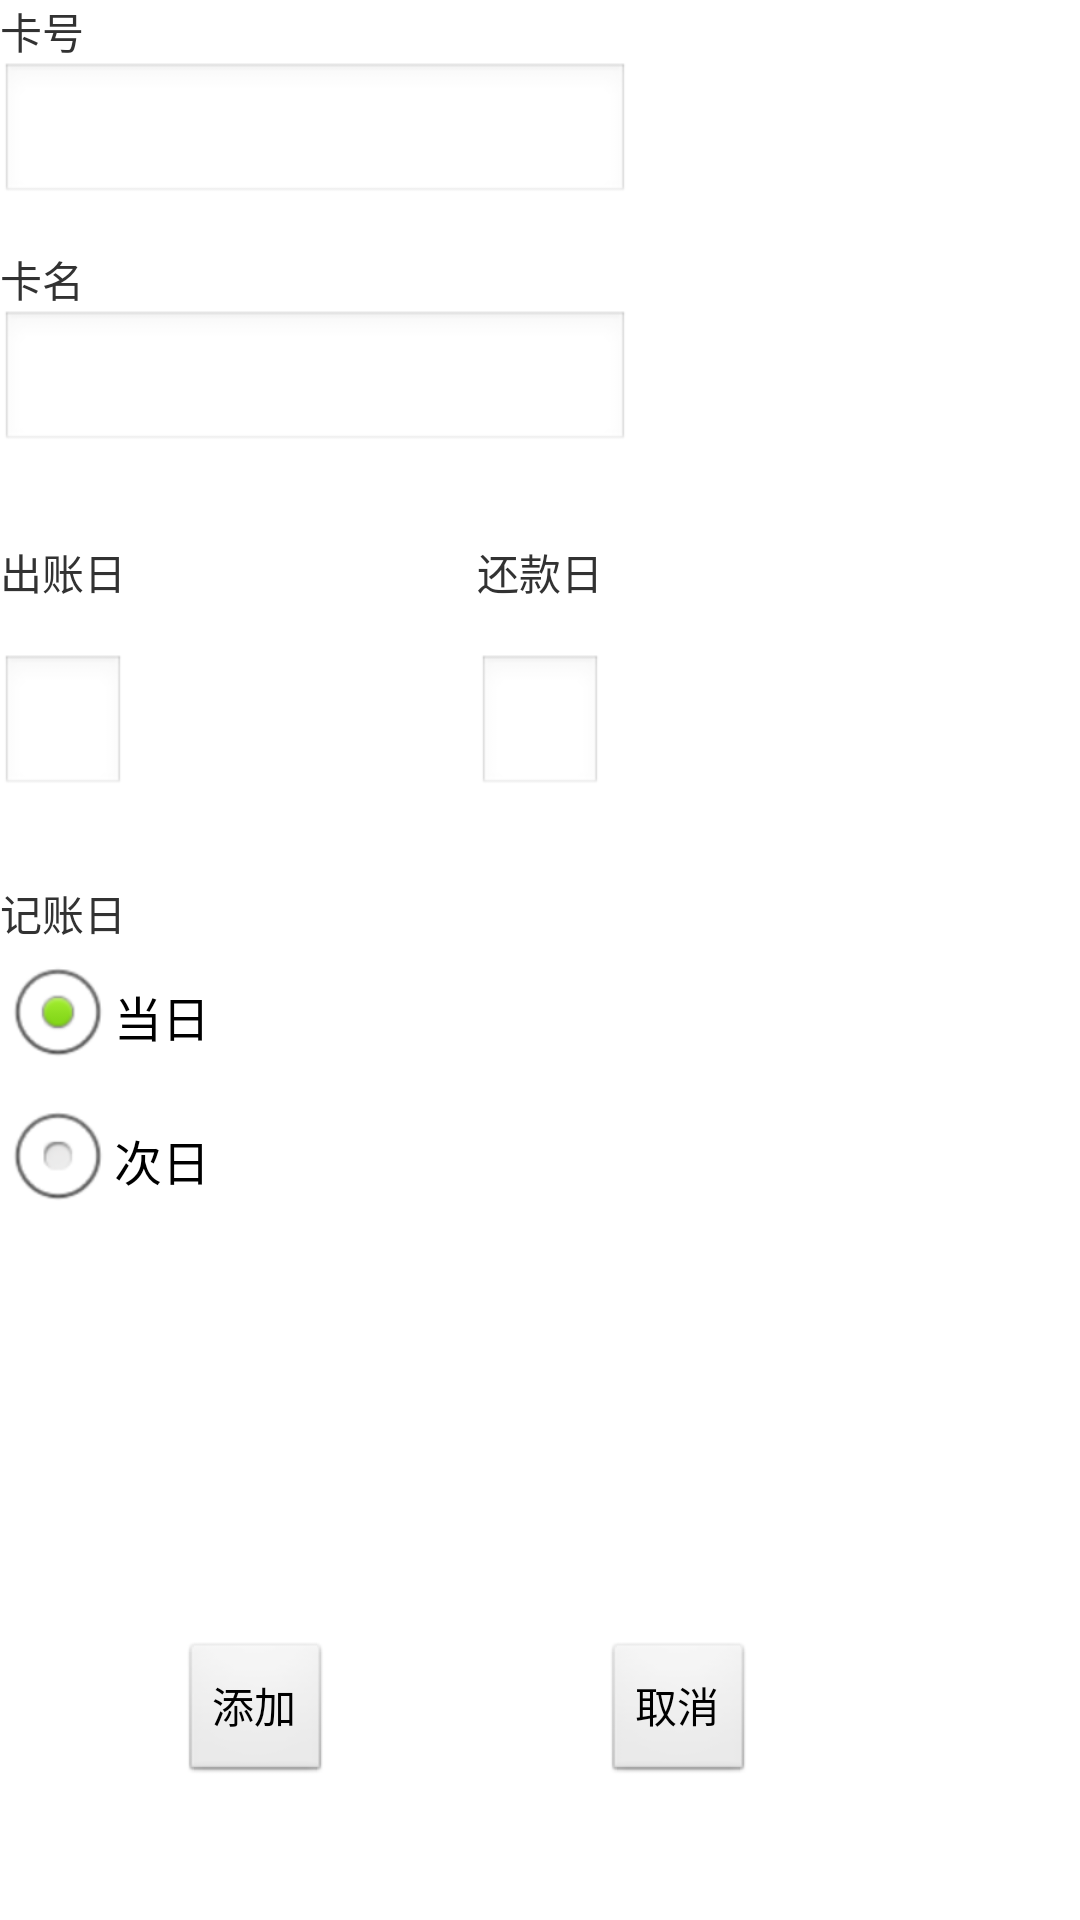

Layout XML and referenced resources for this Android screen:
<!-- AndroidManifest.xml: application theme AppTheme -->
<!-- res/layout/cardsadd.xml -->
<RelativeLayout xmlns:android="http://schemas.android.com/apk/res/android"
    xmlns:tools="http://schemas.android.com/tools"
    android:layout_width="match_parent"
    android:layout_height="match_parent"
    tools:context=".AddActivity" >

    <TextView
        android:id="@+id/tvCardNO"
        android:layout_width="match_parent"
        android:layout_height="wrap_content"
        android:text="@string/CardNO" />

    <EditText
        android:id="@+id/etCardNO"
        android:layout_width="wrap_content"
        android:layout_height="wrap_content"
        android:layout_alignParentLeft="true"
        android:layout_below="@+id/tvCardNO"
        android:ems="10" />

    <TextView
        android:id="@+id/tvCardName"
        android:layout_width="wrap_content"
        android:layout_height="wrap_content"
        android:layout_alignParentLeft="true"
        android:layout_below="@+id/etCardNO"
        android:layout_marginTop="14dp"
        android:text="@string/CardName" />

    <EditText
        android:id="@+id/etCardName"
        android:layout_width="wrap_content"
        android:layout_height="wrap_content"
        android:layout_alignParentLeft="true"
        android:layout_below="@+id/tvCardName"
        android:ems="10" />

    <TextView
        android:id="@+id/tvCardData"
        android:layout_width="wrap_content"
        android:layout_height="wrap_content"
        android:layout_alignParentLeft="true"
        android:layout_below="@+id/etCardName"
        android:layout_marginTop="29dp"
        android:text="@string/CardData" />

    <TextView
        android:id="@+id/tvCardBack"
        android:layout_width="wrap_content"
        android:layout_height="wrap_content"
        android:layout_alignBottom="@+id/tvCardData"
        android:layout_centerHorizontal="true"
        android:text="@string/CardBack" />

    <EditText
        android:id="@+id/etCardDate"
        android:layout_width="wrap_content"
        android:layout_height="wrap_content"
        android:layout_alignParentLeft="true"
        android:layout_alignRight="@+id/tvCardData"
        android:layout_below="@+id/tvCardData"
        android:layout_marginTop="17dp"
        android:ems="10"
        android:inputType="numberDecimal" />

    <EditText
        android:id="@+id/etCardBack"
        android:layout_width="wrap_content"
        android:layout_height="wrap_content"
        android:layout_alignBaseline="@+id/etCardDate"
        android:layout_alignBottom="@+id/etCardDate"
        android:layout_alignLeft="@+id/tvCardBack"
        android:layout_alignRight="@+id/tvCardBack"
        android:ems="10"
        android:inputType="numberDecimal" />

    <TextView
        android:id="@+id/tvCardGet"
        android:layout_width="wrap_content"
        android:layout_height="wrap_content"
        android:layout_alignParentLeft="true"
        android:layout_below="@+id/etCardDate"
        android:layout_marginTop="28dp"
        android:text="@string/CardGet" />


     
    <Button
        android:id="@+id/btAdd"
        android:layout_width="wrap_content"
        android:layout_height="wrap_content"
        android:layout_alignParentBottom="true"
        android:layout_marginBottom="45dp"
        android:layout_marginLeft="18dp"
        android:layout_toRightOf="@+id/tvCardGet"
        android:text="@string/Add" />

    <Button
        android:id="@+id/btCancle"
        android:layout_width="wrap_content"
        android:layout_height="wrap_content"
        android:layout_alignBaseline="@+id/btAdd"
        android:layout_alignBottom="@+id/btAdd"
        android:layout_toRightOf="@+id/etCardBack"
        android:text="@string/Cancle" />

   

    <RadioGroup
        android:id="@+id/radioCardGet"
        android:layout_width="wrap_content"
        android:layout_height="wrap_content"
        android:layout_alignParentLeft="true"
        android:layout_alignParentRight="true"
        android:layout_below="@+id/tvCardGet" >

        <RadioButton
            android:id="@+id/rdToday"
            android:layout_width="wrap_content"
            android:layout_height="wrap_content"
            android:checked="true"
            android:text="@string/Today" />

        <RadioButton
            android:id="@+id/rdNoToday"
            android:layout_width="wrap_content"
            android:layout_height="wrap_content"
            android:text="@string/NoToday" />


    </RadioGroup>

</RelativeLayout>
<!-- resources referenced by this layout -->
<resources>
  <string name="Add">添加</string>
  <string name="Cancle">取消</string>
  <string name="CardBack">还款日</string>
  <string name="CardData">出账日</string>
  <string name="CardGet">记账日</string>
  <string name="CardNO">卡号</string>
  <string name="CardName">卡名</string>
  <string name="NoToday">次日</string>
  <string name="Today">当日</string>
  <style name="AppTheme" parent="AppBaseTheme">
          
      </style>
  <style name="AppBaseTheme" parent="android:Theme.Light">
          
      </style>
</resources>
